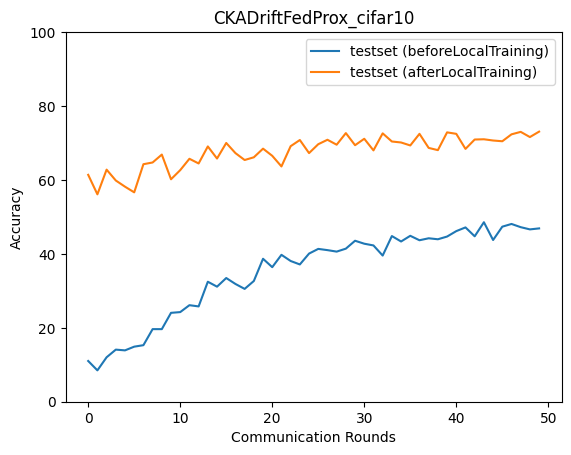

Data behind this chart, as committed beside it:
epoch, accuracy_test_before, macro_f1_test_before, macro_precision_test_before, macro_recall_test_before, accuracy_test_after, macro_f1_test_after, macro_precision_test_after, macro_recall_test_after
0, 11.02, 2.492, 3.058, 10.07, 61.39, 59.97, 61.05, 60.57
1, 8.484, 1.564, 0.8484, 10.0, 56.11, 54.63, 61.94, 55.74
2, 12.02, 7.038, 21.75, 13.77, 62.79, 62.27, 63.55, 62.36
3, 14.09, 5.901, 4.011, 16.07, 59.85, 59.74, 63.16, 59.58
4, 13.89, 5.855, 18.76, 15.84, 58.18, 57.92, 60.84, 58.32
5, 14.9, 7.659, 21.27, 16.81, 56.65, 56.27, 63.7, 57.76
6, 15.3, 7.776, 36.64, 17.29, 64.26, 64.93, 67.66, 64.27
7, 19.64, 13.38, 38.63, 21.53, 64.73, 64.99, 68.63, 65.02
8, 19.64, 13.73, 32.59, 21.59, 66.87, 66.26, 68.69, 66.37
9, 24.05, 19.11, 34.3, 25.68, 60.19, 58.61, 64.65, 60.04
10, 24.25, 19.87, 32.41, 25.97, 62.66, 62.29, 64.45, 62.82
11, 26.12, 21.49, 41.79, 27.8, 65.73, 65.85, 68.07, 65.61
12, 25.78, 20.43, 33.91, 27.4, 64.46, 63.81, 65.64, 64.61
13, 32.46, 28.66, 40.74, 33.79, 69.07, 68.72, 69.96, 69.02
14, 31.13, 25.05, 36.03, 32.48, 65.8, 65.21, 65.96, 65.48
15, 33.47, 30.01, 40.02, 34.71, 70.01, 69.47, 71.82, 69.64
16, 31.86, 28.25, 41.69, 33.35, 67.27, 67.03, 71.53, 67.16
17, 30.53, 28.12, 40.47, 32, 65.4, 65.39, 69.28, 65.67
18, 32.67, 29.94, 45.3, 34.13, 66.13, 65.75, 68.31, 66.18
19, 38.68, 35.72, 42.86, 39.87, 68.47, 68.44, 70.57, 69.02
20, 36.41, 33.34, 44.49, 37.68, 66.53, 66.1, 68.47, 66.45
21, 39.75, 37.33, 43.46, 40.89, 63.66, 62.25, 67.3, 63.42
22, 38.08, 33.39, 44.18, 39.18, 69.14, 68.52, 71, 69
23, 37.14, 35.08, 41.75, 38.38, 70.81, 70.58, 72.88, 70.92
24, 40.08, 37.04, 45.04, 41.26, 67.27, 67.01, 69.93, 67.43
25, 41.35, 38.66, 44.55, 42.4, 69.67, 68.65, 69.48, 69.25
26, 41.02, 36.81, 41.89, 41.91, 70.88, 70.63, 71.54, 70.74
27, 40.61, 37.85, 43.79, 41.72, 69.54, 69.88, 71.83, 69.86
28, 41.42, 38.92, 47.58, 42.64, 72.68, 72.26, 73.32, 72.4
29, 43.55, 41.77, 44.64, 44.73, 69.41, 67.93, 70.04, 69.09
30, 42.75, 39.26, 44.3, 43.73, 71.14, 71.24, 73.09, 71.52
31, 42.28, 39.66, 45.58, 43.34, 68, 68.59, 71.76, 68.71
32, 39.55, 38.04, 57.71, 40.93, 72.61, 72.41, 73.04, 72.36
33, 44.82, 42.24, 44.74, 45.83, 70.41, 69.89, 71.15, 70.16
34, 43.35, 40.24, 46.01, 44.4, 70.14, 69.98, 70.99, 70.45
35, 44.89, 42.78, 47.61, 45.96, 69.34, 68.84, 70.41, 69.03
36, 43.69, 40.22, 53.68, 44.75, 72.48, 71.93, 73.28, 72.24
37, 44.22, 42.29, 45.56, 45.36, 68.67, 68.87, 72.8, 69.43
38, 43.95, 41.47, 46.68, 45.02, 68.07, 68.35, 71.69, 68.2
39, 44.69, 42.47, 47.56, 45.65, 72.88, 72.8, 73.87, 72.68
40, 46.16, 43.78, 51.61, 46.93, 72.48, 71.93, 72.53, 72.35
41, 47.16, 44.78, 49.81, 48.07, 68.4, 68.25, 71.65, 68.83
42, 44.76, 41.75, 47.62, 45.82, 70.94, 70.43, 71.04, 70.95
43, 48.56, 45.27, 51.08, 49.2, 71.01, 71.5, 73.77, 71.44
44, 43.75, 41.38, 47.77, 44.83, 70.67, 70.34, 72.05, 70.89
45, 47.36, 45.22, 51.92, 48.44, 70.47, 69.34, 71.8, 69.86
46, 48.1, 45.25, 53.24, 48.85, 72.34, 71.55, 73.31, 71.95
47, 47.23, 44.82, 53.78, 47.98, 73.01, 72.23, 73.39, 72.54
48, 46.63, 43.85, 49.38, 47.35, 71.61, 71.16, 71.99, 71.28
49, 46.89, 44.78, 50.86, 47.86, 73.08, 72.66, 74.18, 72.68
